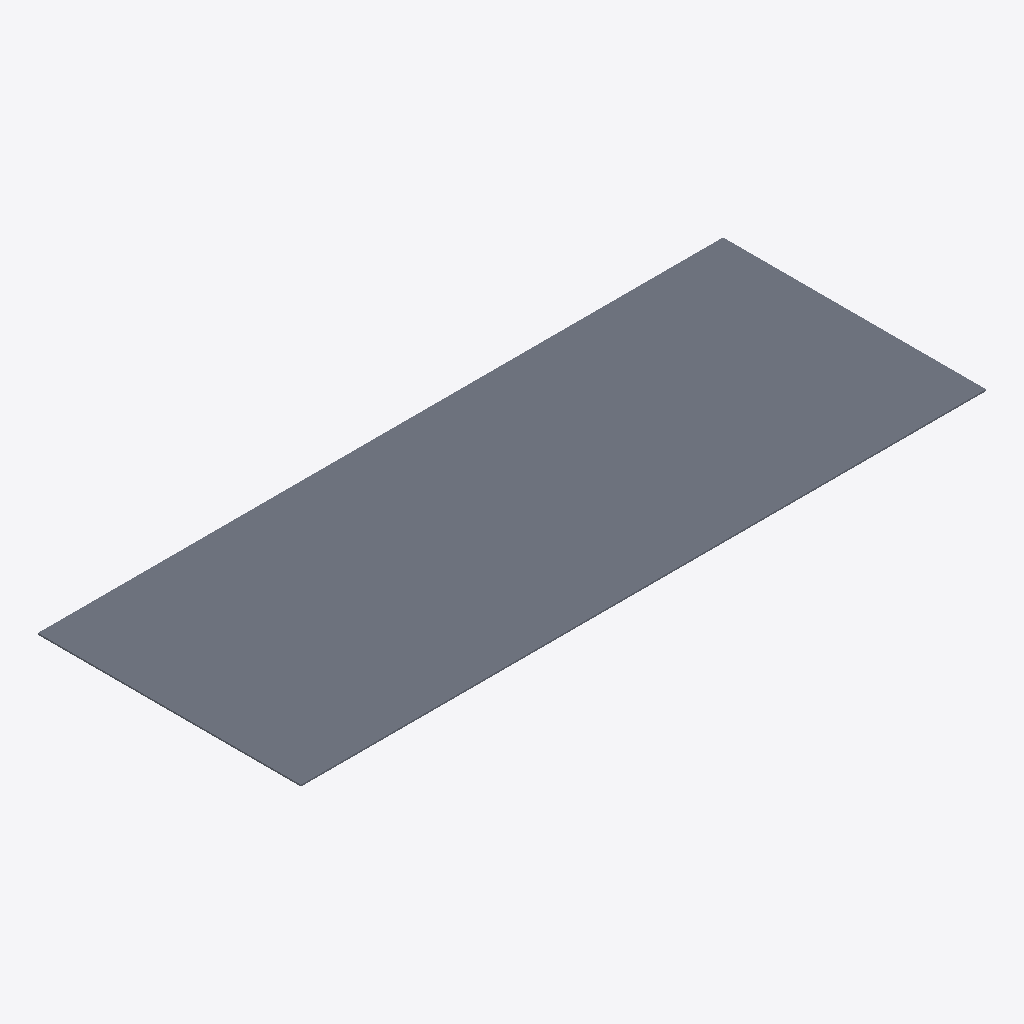
Isometric view of an IFC building model (IFC-SPF (STEP), schema IFC2X3, length unit metre), seen from the south-west, elements coloured by IFC class: 1 slab (grey).
Extent 5.8 m × 2.2 m × 0.0 m (x, y, z). Storeys (1): Default Building Storey at 0.00 m. Elements (1): 1 IfcSlab.

HEADER;
FILE_DESCRIPTION(('ViewDefinition [CoordinationView]'),'2;1');
FILE_NAME('/Users/macbook/Desktop/BIM/data/Duplex_A/IfcSlab14.ifc','2019-01-18T20:10:59-0500',('Unknown Author','info@ifctoolsproject.com'),('Unknown Organization'),'IFC Tools Project - IFC2x3 Java Toolbox','IFC2x3 Java Toolbox 2.0','Unknown Authorizer');
FILE_SCHEMA(('IFC2X3'));
ENDSEC;
DATA;
#44=IFCPROJECT('0t54oUNfH9qhXajLodC_v8',#36,'Default Project','Description of Default Project',$,$,$,(#39),#43);
#46=IFCBUILDING('0dDbn7pY5CHR$3cwDNNOOS',#36,'Default Building','Description',$,#45,$,$,.ELEMENT.,$,$,$);
#47=IFCBUILDINGSTOREY('0I0scZpoX6DRO9MsDmwRC7',#36,'Default Building Storey','Description',$,#45,$,$,.ELEMENT.,$);
#1=IFCSLAB('2OBrcmyk58NupXoVOHUtoa',#2,'Floor:Finish Floor - Ceramic Tile:170785',$,'Floor:Finish Floor - Ceramic Tile',#3,#4,'170785',.FLOOR.);
ENDSEC;
